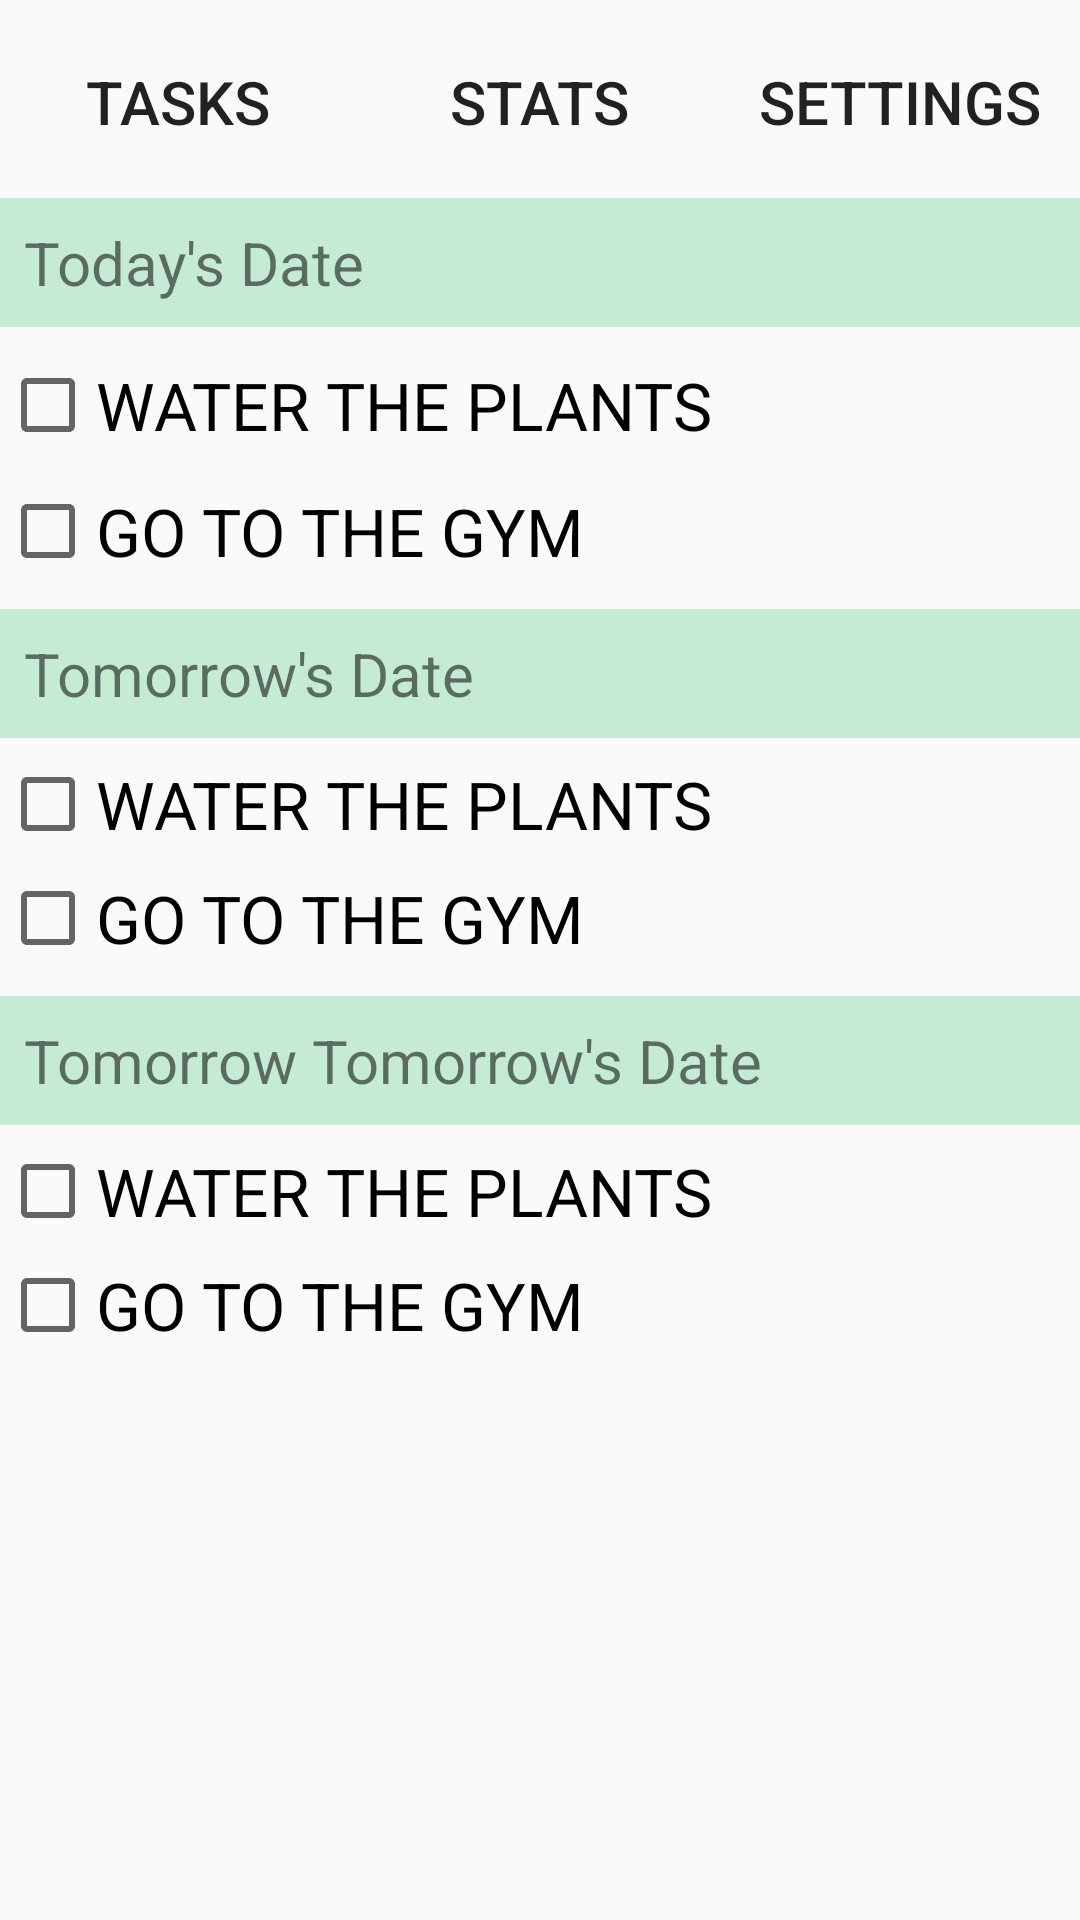

Android layout source for this screen:
<!-- AndroidManifest.xml: application theme AppTheme -->
<!-- res/layout/activity_habit_list.xml -->
<?xml version="1.0" encoding="utf-8"?>
<RelativeLayout xmlns:android="http://schemas.android.com/apk/res/android"
    xmlns:tools="http://schemas.android.com/tools"
    android:id="@+id/activity_habit_list"
    android:layout_width="match_parent"
    android:layout_height="match_parent"
    android:padding="0dp"
    tools:context="com.jadeinc.habitracker.HabitList">

    <LinearLayout
        android:id="@+id/menu"
        android:layout_width="fill_parent"
        android:layout_height="wrap_content"
        android:paddingTop="0dp"
        android:paddingLeft="8dp"
        android:paddingRight="8dp"
        android:paddingBottom="8dp"
        android:layout_marginTop="10dp"
        android:weightSum="3"
        android:orientation="horizontal">
        <Button
            android:id="@+id/menu_tasks"
            android:layout_width="0dp"
            android:layout_height="38dp"
            android:layout_weight=".9"
            android:paddingTop="10dp"
            android:textSize="20dp"
            android:background="@drawable/my_button_bg"
            android:text="tasks"/>
        <TextView
            android:layout_width="0dp"
            android:layout_weight=".15"
            android:layout_height="0dp" />
        <Button
            android:id="@+id/menu_stats"
            android:layout_width="0dp"
            android:layout_height="38dp"
            android:layout_weight=".9"
            android:paddingTop="10dp"
            android:textSize="20dp"
            android:background="@drawable/my_button_bg"
            android:text="stats"/>
        <TextView
            android:layout_width="0dp"
            android:layout_weight=".15"
            android:layout_height="0dp" />
        <Button
            android:id="@+id/menu_settings"
            android:layout_width="0dp"
            android:layout_height="38dp"
            android:layout_weight=".9"
            android:paddingTop="10dp"
            android:textSize="20dp"
            android:background="@drawable/my_button_bg"
            android:text="settings"/>
    </LinearLayout>

    <TextView
        android:id="@+id/tvDate0"
        android:layout_below="@+id/menu"
        android:layout_width="match_parent"
        android:layout_height="wrap_content"
        android:layout_marginTop="10dp"
        android:padding="8dp"
        android:textSize="20dp"
        android:background="@color/background"
        android:text="Today's Date"/>


    <LinearLayout xmlns:android="http://schemas.android.com/apk/res/android"
        android:orientation="vertical"
        android:id="@+id/task_item0"
        android:layout_below="@+id/tvDate0"
        android:layout_width="fill_parent"
        android:layout_height="wrap_content">

        <CheckBox android:id="@+id/checkbox_item0"
            android:layout_width="wrap_content"
            android:layout_height="wrap_content"
            android:textSize="22dp"
            android:layout_marginTop="10dp"
            android:text="WATER THE PLANTS"
            android:onClick="onCheckboxClicked"/>
        <CheckBox android:id="@+id/checkbox_item1"
            android:layout_width="wrap_content"
            android:layout_height="wrap_content"
            android:textSize="22dp"
            android:layout_marginTop="10dp"
            android:text="GO TO THE GYM"
            android:onClick="onCheckboxClicked"/>
    </LinearLayout>

    <TextView
        android:id="@+id/tvDate1"
        android:layout_below="@+id/task_item0"
        android:layout_width="match_parent"
        android:layout_height="wrap_content"
        android:layout_marginTop="10dp"
        android:padding="8dp"

        android:textSize="20dp"
        android:background="@color/background"
        android:text="Tomorrow's Date"/>

    <LinearLayout xmlns:android="http://schemas.android.com/apk/res/android"
        android:orientation="vertical"
        android:id="@+id/task_item1"
        android:layout_below="@+id/tvDate1"
        android:layout_width="fill_parent"
        android:layout_height="wrap_content">

        <CheckBox android:id="@+id/checkbox_item0"
            android:layout_width="wrap_content"
            android:layout_height="wrap_content"
            android:textSize="22dp"
            android:layout_marginTop="6dp"
            android:text="WATER THE PLANTS"
            android:onClick="onCheckboxClicked"/>
        <CheckBox android:id="@+id/checkbox_item1"
            android:layout_width="wrap_content"
            android:layout_height="wrap_content"
            android:textSize="22dp"
            android:layout_marginTop="6dp"
            android:text="GO TO THE GYM"
            android:onClick="onCheckboxClicked"/>
    </LinearLayout>

    <TextView
        android:id="@+id/tvDate2"
        android:layout_below="@+id/task_item1"
        android:layout_width="match_parent"
        android:layout_height="wrap_content"
        android:layout_marginTop="10dp"
        android:padding="8dp"
        android:textSize="20dp"
        android:background="@color/background"
        android:text="Tomorrow Tomorrow's Date"/>

    <LinearLayout xmlns:android="http://schemas.android.com/apk/res/android"
        android:orientation="vertical"
        android:id="@+id/task_item2"
        android:layout_below="@+id/tvDate2"
        android:layout_width="fill_parent"
        android:layout_height="wrap_content">

        <CheckBox android:id="@+id/checkbox_item0"
            android:layout_width="wrap_content"
            android:layout_height="wrap_content"
            android:textSize="22dp"
            android:layout_marginTop="6dp"
            android:text="WATER THE PLANTS"
            android:onClick="onCheckboxClicked"/>
        <CheckBox android:id="@+id/checkbox_item1"
            android:layout_width="wrap_content"
            android:layout_height="wrap_content"
            android:textSize="22dp"
            android:layout_marginTop="6dp"
            android:text="GO TO THE GYM"
            android:onClick="onCheckboxClicked"/>
    </LinearLayout>


</RelativeLayout>
<!-- resources referenced by this layout -->
<resources>
  <color name="background">#c5ebd5</color>
  <style name="AppTheme" parent="Theme.AppCompat.Light.DarkActionBar">
          
          <item name="colorPrimary">#00a86b</item>
          <item name="colorPrimaryDark">#008f5b</item>
          <item name="colorAccent">#00a86b</item>
      </style>
</resources>
